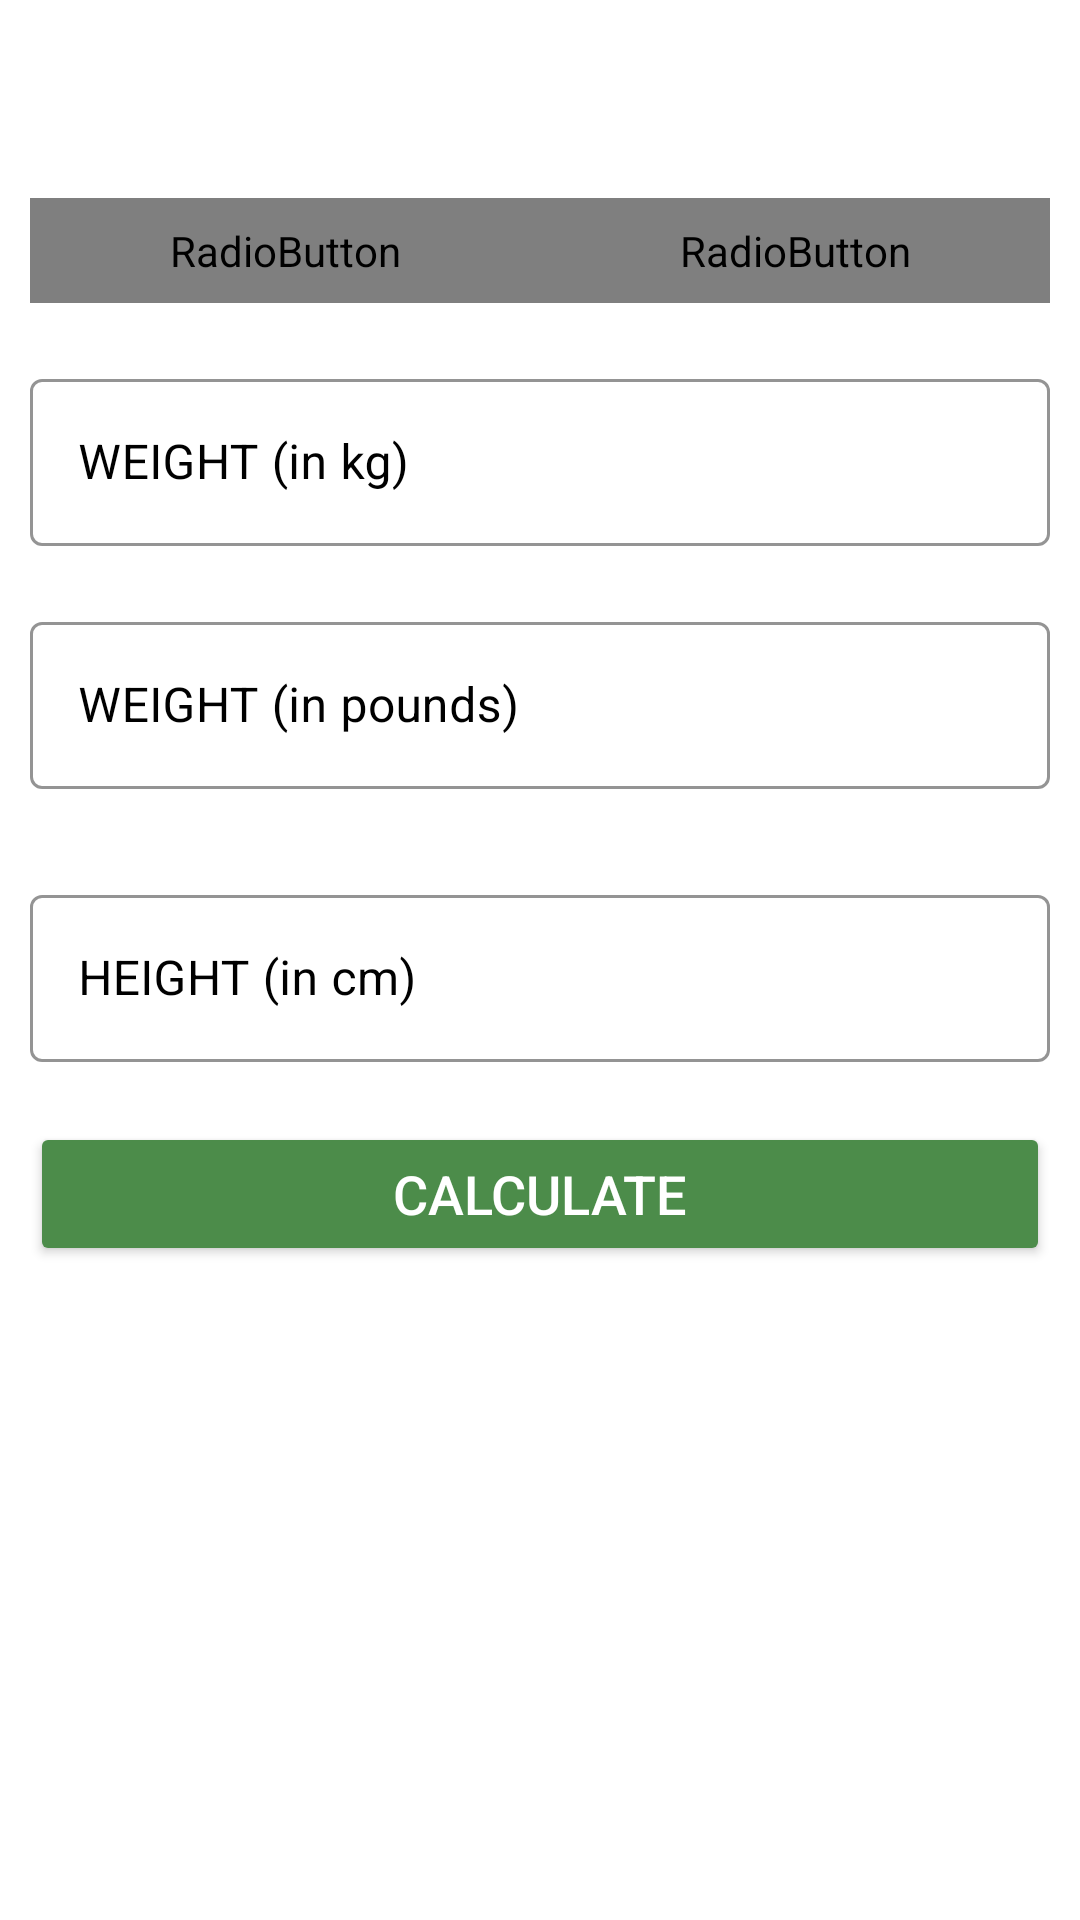

Here is an Android app screen rendered from its layout file. Give the layout XML and the strings, colors and styles it references.
<!-- AndroidManifest.xml: application theme Theme.AuraFitAI -->
<!-- res/layout/activity_bmi.xml -->
<?xml version="1.0" encoding="utf-8"?>
<LinearLayout xmlns:android="http://schemas.android.com/apk/res/android"
    xmlns:app="http://schemas.android.com/apk/res-auto"
    xmlns:tools="http://schemas.android.com/tools"
    android:layout_width="match_parent"
    android:layout_height="match_parent"
    android:orientation="vertical"
    android:background="@color/light_background"
    tools:context=".presentation.profile.BMIActivity">
    
    <androidx.appcompat.widget.Toolbar
        android:id="@+id/toolbar_bmi_activity"
        android:layout_width="match_parent"
        android:layout_height="?android:attr/actionBarSize"
        android:background="@color/light_background"
        app:titleTextColor="@color/athletic_emerald_light"/>

    <RadioGroup
        android:id="@+id/rgUnits"
        android:layout_width="match_parent"
        android:layout_height="wrap_content"
        android:layout_margin="10dp"
        android:background="@drawable/drawable_radio_group_tab_background"
        android:orientation="horizontal">

        <RadioButton
            android:id="@+id/rbMetricUnits"
            android:layout_width="0dp"
            android:layout_height="35dp"
            android:layout_weight="0.50"
            android:background="@drawable/drawable_units_tab_selector"
            android:button="@null"
            android:checked="true"
            android:gravity="center"
            android:text="METRIC UNITS"
            android:textColor="@drawable/drawable_units_tab_text_color_selector"
            android:textSize="16sp"
            android:textStyle="bold" />

        <RadioButton
            android:id="@+id/rbUsUnits"
            android:layout_width="0dp"
            android:layout_height="35dp"
            android:layout_weight="0.50"
            android:background="@drawable/drawable_units_tab_selector"
            android:button="@null"
            android:checked="false"
            android:gravity="center"
            android:text="US UNITS"
            android:textColor="@drawable/drawable_units_tab_text_color_selector"
            android:textSize="16sp"
            android:textStyle="bold" />
    </RadioGroup>

    <com.google.android.material.textfield.TextInputLayout
        android:id="@+id/tilMetricUnitWeight"
        android:layout_width="match_parent"
        android:layout_height="wrap_content"
        style="@style/Widget.MaterialComponents.TextInputLayout.OutlinedBox"
        app:boxStrokeColor="@color/athletic_emerald_light"
        app:hintTextColor="@color/athletic_emerald_light"
        android:hint="WEIGHT (in kg)"
        android:textColorHint="@color/black"
        android:layout_margin="10dp"
        >

        <EditText
            android:id="@+id/etMetricUnitWeight"
            android:layout_width="match_parent"
            android:layout_height="wrap_content"
            android:textSize="16sp"
            android:textColor="@color/black"
            android:inputType="numberDecimal"
            />
    </com.google.android.material.textfield.TextInputLayout>

    <com.google.android.material.textfield.TextInputLayout
        android:id="@+id/tilUsMetricUnitWeight"
        android:layout_margin="10dp"
        app:boxStrokeColor="@color/athletic_emerald_light"
        app:hintTextColor="@color/athletic_emerald_light"
        style="@style/Widget.MaterialComponents.TextInputLayout.OutlinedBox"
        android:textColorHint="@color/black"
        android:layout_width="match_parent"
        android:layout_height="wrap_content">

        <androidx.appcompat.widget.AppCompatEditText
            android:id="@+id/etUsMetricUnitWeight"
            android:layout_width="match_parent"
            android:layout_height="wrap_content"
            android:hint="WEIGHT (in pounds)"
            android:inputType="numberDecimal"
            android:textColor="@color/black"
            android:textSize="16sp" />
    </com.google.android.material.textfield.TextInputLayout>

    
    <LinearLayout
        android:layout_width="match_parent"
        android:layout_height="wrap_content"
        android:orientation="horizontal"
        android:layout_marginTop="10dp"
        android:gravity="center">

        <com.google.android.material.textfield.TextInputLayout
            android:id="@+id/tillMetricUsUnitHeightFeet"
            android:layout_width="0dp"
            android:layout_height="wrap_content"
            android:layout_weight="0.50"
            app:boxStrokeColor="@color/athletic_emerald_light"
            app:hintTextColor="@color/athletic_emerald_light"
            style="@style/Widget.MaterialComponents.TextInputLayout.OutlinedBox"
            android:layout_marginTop="10dp"
            android:textColorHint="@color/black"
            android:visibility="gone"
            android:layout_marginBottom="10dp"
            android:layout_marginStart="20dp"
            android:layout_marginEnd="15dp"
            tools:visibility = "visible"
            >

            
            <androidx.appcompat.widget.AppCompatEditText
                android:id="@+id/etUsMetricUnitHeightFeet"
                android:layout_width="match_parent"
                android:layout_height="wrap_content"
                android:hint="Feet"
                android:inputType="numberDecimal"
                android:textColor="@color/black"
                android:textSize="16sp"/>
>

        </com.google.android.material.textfield.TextInputLayout>


        <com.google.android.material.textfield.TextInputLayout
            android:id="@+id/tilMetricUsUnitHeightInch"
            app:boxStrokeColor="@color/athletic_emerald_light"
            app:hintTextColor="@color/athletic_emerald_light"
            android:visibility="gone"
            tools:visibility="visible"
            style="@style/Widget.MaterialComponents.TextInputLayout.OutlinedBox"
            android:layout_width="0dp"
            android:layout_marginTop="10dp"
            android:layout_marginBottom="10dp"
            android:layout_marginEnd="20dp"
            android:textColorHint="@color/black"
            android:layout_weight="0.50"
            android:layout_height="wrap_content"
           >

            <androidx.appcompat.widget.AppCompatEditText
                android:id="@+id/etUsMetricUnitHeightInch"
                android:layout_width="match_parent"
                android:layout_height="wrap_content"
                android:hint="Inch"
                android:inputType="numberDecimal"
                android:textColor="@color/black"
                android:textSize="16sp" />
        </com.google.android.material.textfield.TextInputLayout>

    </LinearLayout>


    <com.google.android.material.textfield.TextInputLayout
        android:id="@+id/tilMetricUnitHeight"
        android:layout_width="match_parent"
        android:layout_height="wrap_content"
        style="@style/Widget.MaterialComponents.TextInputLayout.OutlinedBox"
        app:boxStrokeColor = "@color/athletic_emerald_light"
        app:hintTextColor="@color/athletic_emerald_light"
        android:layout_margin="10dp"
        android:textColorHint="@color/black"
        >

        <EditText
            android:id="@+id/etMetricUnitHeight"
            android:layout_width="match_parent"
            android:layout_height="wrap_content"
            android:textSize="16sp"
            android:hint="HEIGHT (in cm)"
            android:textColor="@color/black"
            android:inputType="numberDecimal"

            />

    </com.google.android.material.textfield.TextInputLayout>

    <LinearLayout
        android:padding="10dp"
        android:id="@+id/llDiplayBMIResult"
        android:layout_width="match_parent"
        android:layout_height="wrap_content"
        android:layout_marginTop="25dp"
        android:orientation="vertical"
        android:visibility="gone"
        tools:visibility="visible">

        <TextView
            android:id="@+id/tvYourBMI"
            android:layout_width="match_parent"
            android:layout_height="wrap_content"
            android:gravity="center"
            android:text="YOUR BMI"
            android:textAllCaps="true"
            android:textColor="@color/black"
            android:textSize="16sp" />

        <TextView
            android:id="@+id/tvBMIValue"
            android:layout_width="match_parent"
            android:layout_height="wrap_content"
            android:layout_marginTop="5dp"
            android:gravity="center"
            android:textSize="18sp"
            android:textStyle="bold"
            android:textColor="@color/black"
            tools:text="15.00" />

        <TextView
            android:id="@+id/tvBMIType"
            android:layout_width="match_parent"
            android:layout_height="wrap_content"
            android:layout_marginTop="5dp"
            android:gravity="center"
            android:textSize="18sp"
            android:textColor="@color/black"
            tools:text="Normal" />

        <TextView
            android:id="@+id/tvBMIDescription"
            android:layout_width="match_parent"
            android:layout_height="wrap_content"
            android:layout_marginTop="5dp"
            android:gravity="center"
            android:textSize="18sp"
            android:textColor="@color/black"
            tools:text="Normal" />

    </LinearLayout>

    <Button
        android:layout_margin="10dp"
        android:id="@+id/btnCalculateUnits"
        android:layout_width="match_parent"
        android:layout_height="wrap_content"
        android:layout_marginTop="35dp"
        android:backgroundTint="@color/athletic_emerald_light"
        android:text="CALCULATE"
        android:textColor="#FFFFFF"
        android:textSize="18sp" />

</LinearLayout>
<!-- resources referenced by this layout -->
<resources>
  <color name="athletic_emerald_light">#4C8C4A</color>
  <color name="black">#000000</color>
  <color name="light_background">#FFFFFF</color>
  <!-- drawable drawable_units_tab_selector (drawable) -->
  <?xml version="1.0" encoding="utf-8"?>
  <selector xmlns:android="http://schemas.android.com/apk/res/android">
      <item android:state_checked="true">
          <shape android:shape="rectangle">
  
              <solid android:color="@color/athletic_emerald_light" />
  
              <corners android:radius="30dp" />
          </shape>
      </item>
  </selector>
  
  <style name="Theme.AuraFitAI" parent="Theme.Material3.Light.NoActionBar">
          <item name="colorPrimary">@color/gradient_auth_center</item>
          <item name="colorOnPrimary">@color/white</item>
          <item name="colorPrimaryContainer">@color/athletic_emerald_light</item>
          <item name="colorSecondary">@color/electric_lime</item>
          <item name="colorOnSecondary">@color/dark_on_background</item>
          <item name="colorTertiary">@color/gradient_btn_start</item>
  
          <item name="android:windowBackground">@color/light_background</item>
          <item name="colorSurface">@color/light_surface</item>
          <item name="colorSurfaceVariant">@color/light_surface_variant</item>
  
          <item name="colorOnBackground">@color/light_on_background</item>
          <item name="colorOnSurface">@color/light_on_surface</item>
          <item name="colorOnSurfaceVariant">@color/light_on_surface_variant</item>
  
          <item name="android:statusBarColor">@color/light_background</item>
          <item name="android:windowLightStatusBar">true</item>
      </style>
  <color name="gradient_auth_center">#00A86B</color>
  <color name="white">#FFFFFF</color>
  <color name="electric_lime">#D0FD3E</color>
  <color name="dark_on_background">#FFFFFF</color>
  <color name="gradient_btn_start">#00C99E</color>
  <color name="light_surface">#F4F6F9</color>
  <color name="light_surface_variant">#E9ECF0</color>
  <color name="light_on_background">#0D0E12</color>
  <color name="light_on_surface">#1A1C24</color>
  <color name="light_on_surface_variant">#5D606E</color>
</resources>
